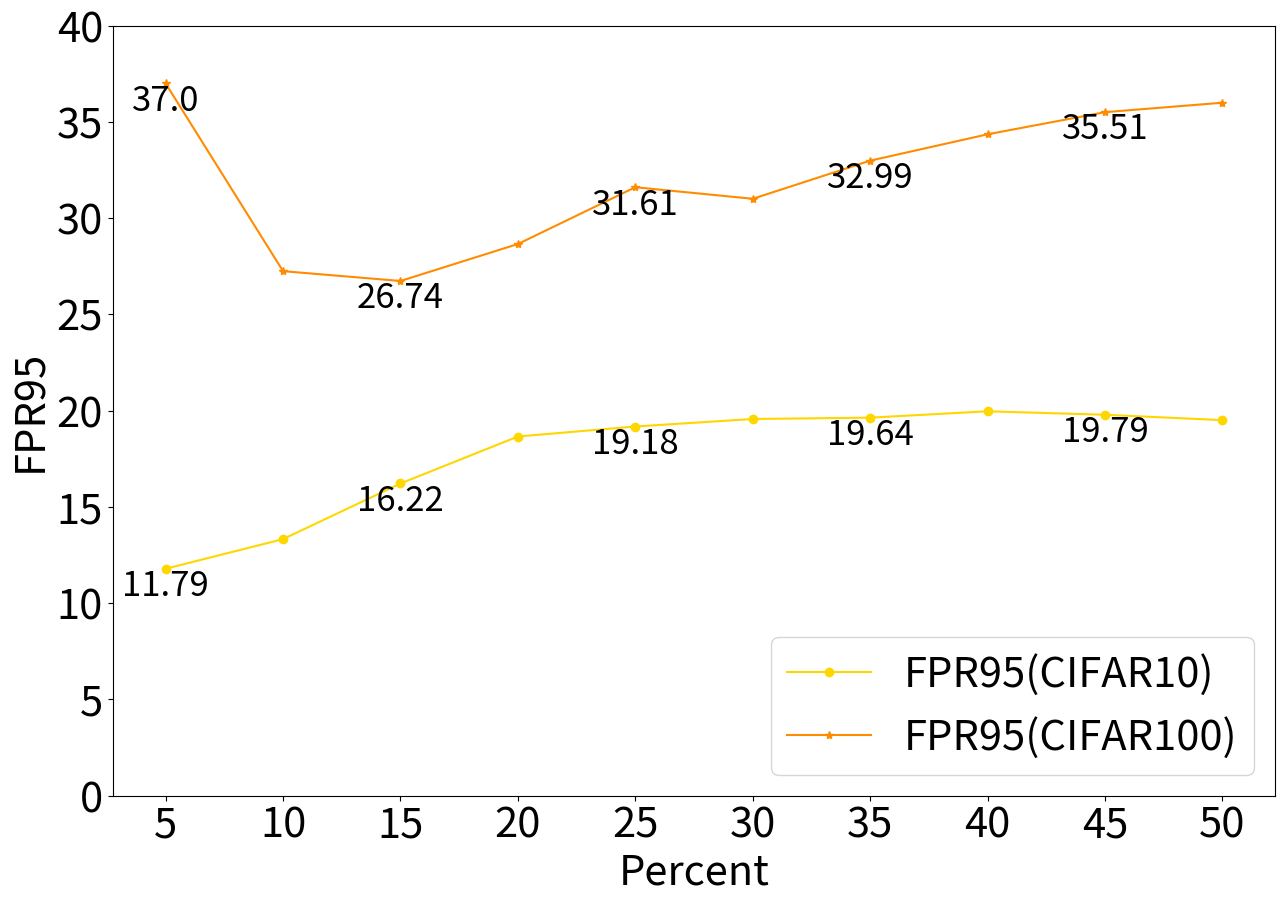

This chart was generated by the following Python code:
# 导入需要的模块
import numpy as np
import matplotlib.pyplot as plt

# 随机生成两组数据
cifar10_fpr95 = np.array([11.79, 13.33, 16.22, 18.66, 19.18, 19.57, 19.64, 19.97, 19.79, 19.51])
cifar10_auroc = np.array([97.41, 96.76, 95.90, 95.22, 95.04, 94.93, 94.89, 94.85, 94.87, 94.89])
cifar100_fpr95 = np.array([37.00, 27.25, 26.74, 28.66, 31.61, 31.01, 32.99, 34.36, 35.51, 36.00])
cifar100_auroc = np.array([90.62, 92.93, 93.06, 92.52, 90.85, 91.57, 90.96, 90.60, 90.91, 89.70])

# 设置标签
labels = ['5', '10', '15', '20', '25', '30', '35', '40', '45', '50']

# 绘制柱状图
plt.figure(figsize=(15, 10))
plt.plot(labels, cifar10_fpr95, color='gold', marker='o', label='FPR95(CIFAR10)')
plt.plot(labels, cifar100_fpr95, color='darkorange', marker='*', label='FPR95(CIFAR100)')
# plt.plot(labels, cifar10_auroc, color='lightseagreen', marker='o', label='AUROC(CIFAR10)')
# plt.plot(labels, cifar100_auroc, color='mediumspringgreen', marker='*', label='AUROC(CIFAR100)')
# plt.title('Sensitivity analysis of scaling hyperparameter')
plt.xlabel('Percent', fontsize=30)
plt.ylabel('FPR95', fontsize=30)
# plt.ylabel('AUROC', fontsize=15)
plt.ylim(0, 40)
# plt.ylim(85, 100)
plt.tick_params(labelsize=30)
plt.rcParams.update({'font.size': 30})
plt.legend(loc="lower right")

for x, y in zip(labels, cifar10_fpr95):
    if int(x) % 10 == 0:
        continue
    plt.text(x, y, str(y), ha='center', va='top', fontsize=25)
for x, y in zip(labels, cifar100_fpr95):
    if int(x) % 10 == 0:
        continue
    plt.text(x, y, str(y), ha='center', va='top', fontsize=25)

# for x, y in zip(labels, cifar10_auroc):
#     plt.text(x, y, str(y), ha='center', va='top', fontsize=15)
# for x, y in zip(labels, cifar100_auroc):
#     plt.text(x, y, str(y), ha='center', va='top', fontsize=15)

# plt.show()
plt.savefig("./test_fpr.png")
# plt.savefig("./cifar_auroc.svg")
# plt.savefig("./cifar_both.svg")
